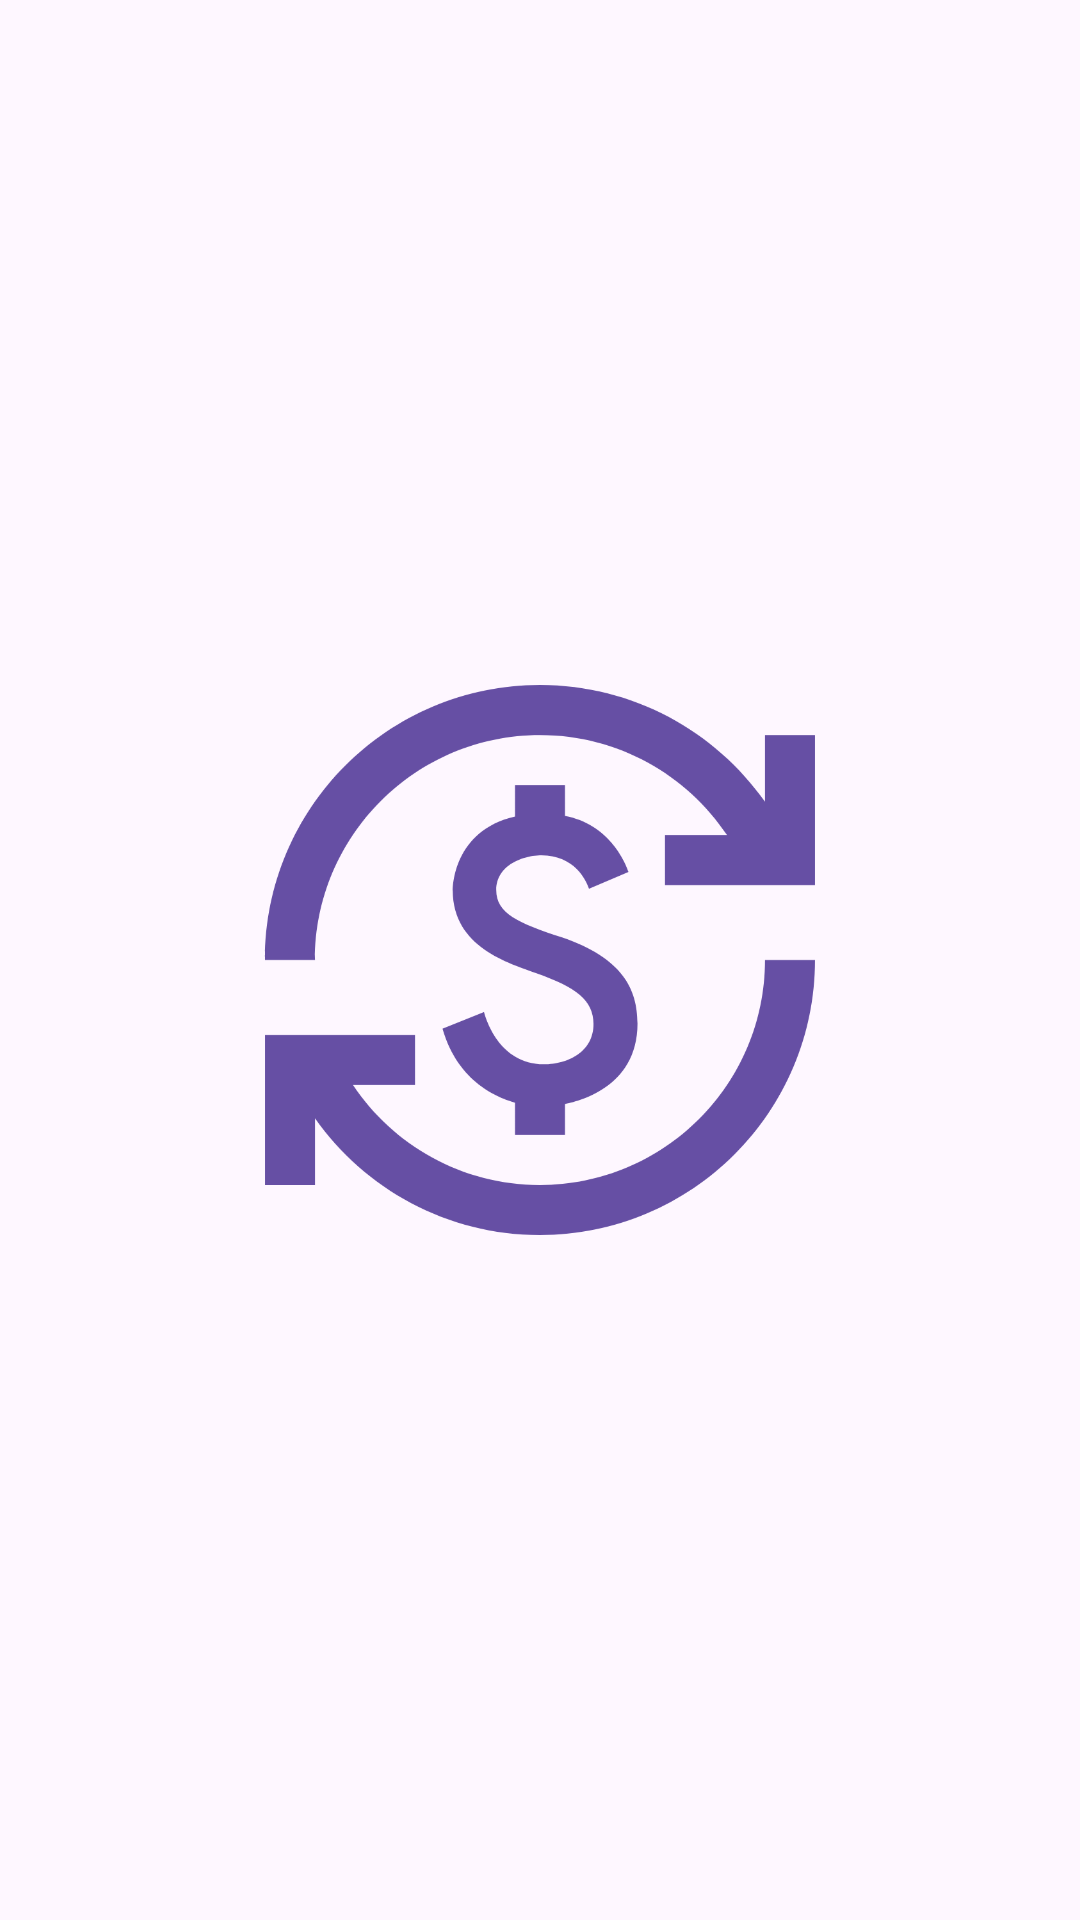

Android layout source for this screen:
<!-- AndroidManifest.xml: application theme Base.Theme.TymeXTest -->
<!-- res/layout/activity_plash_screen.xml -->
<?xml version="1.0" encoding="utf-8"?>
<androidx.constraintlayout.widget.ConstraintLayout xmlns:android="http://schemas.android.com/apk/res/android"
    xmlns:app="http://schemas.android.com/apk/res-auto"
    xmlns:tools="http://schemas.android.com/tools"
    android:id="@+id/main"
    android:layout_width="match_parent"
    android:layout_height="match_parent"
    tools:context=".Test1.Ui.View.ui.PlashScreenActivity">
    <RelativeLayout
        android:layout_width="match_parent"
        android:layout_height="match_parent">
        <ImageView
            android:layout_width="200dp"
            android:layout_height="200dp"
            android:layout_centerInParent="true"
            android:src="@drawable/baseline_currency_exchange_24"/>
    </RelativeLayout>
</androidx.constraintlayout.widget.ConstraintLayout>
<!-- resources referenced by this layout -->
<resources>
  <!-- drawable baseline_currency_exchange_24 (drawable) -->
  <vector xmlns:android="http://schemas.android.com/apk/res/android" android:height="20dp" android:tint="#664FA4" android:viewportHeight="24" android:viewportWidth="24" android:width="20dp">
        
      <path android:fillColor="@android:color/white" android:pathData="M12.89,11.1c-1.78,-0.59 -2.64,-0.96 -2.64,-1.9c0,-1.02 1.11,-1.39 1.81,-1.39c1.31,0 1.79,0.99 1.9,1.34l1.58,-0.67C15.39,8.03 14.72,6.56 13,6.24V5h-2v1.26C8.52,6.82 8.51,9.12 8.51,9.22c0,2.27 2.25,2.91 3.35,3.31c1.58,0.56 2.28,1.07 2.28,2.03c0,1.13 -1.05,1.61 -1.98,1.61c-1.82,0 -2.34,-1.87 -2.4,-2.09L8.1,14.75c0.63,2.19 2.28,2.78 2.9,2.96V19h2v-1.24c0.4,-0.09 2.9,-0.59 2.9,-3.22C15.9,13.15 15.29,11.93 12.89,11.1zM3,21H1v-6h6v2l-2.48,0c1.61,2.41 4.36,4 7.48,4c4.97,0 9,-4.03 9,-9h2c0,6.08 -4.92,11 -11,11c-3.72,0 -7.01,-1.85 -9,-4.67L3,21zM1,12C1,5.92 5.92,1 12,1c3.72,0 7.01,1.85 9,4.67L21,3h2v6h-6V7l2.48,0C17.87,4.59 15.12,3 12,3c-4.97,0 -9,4.03 -9,9H1z"/>
      
  </vector>
  <style name="Base.Theme.TymeXTest" parent="Theme.Material3.DayNight.NoActionBar">
          
          
      </style>
</resources>
